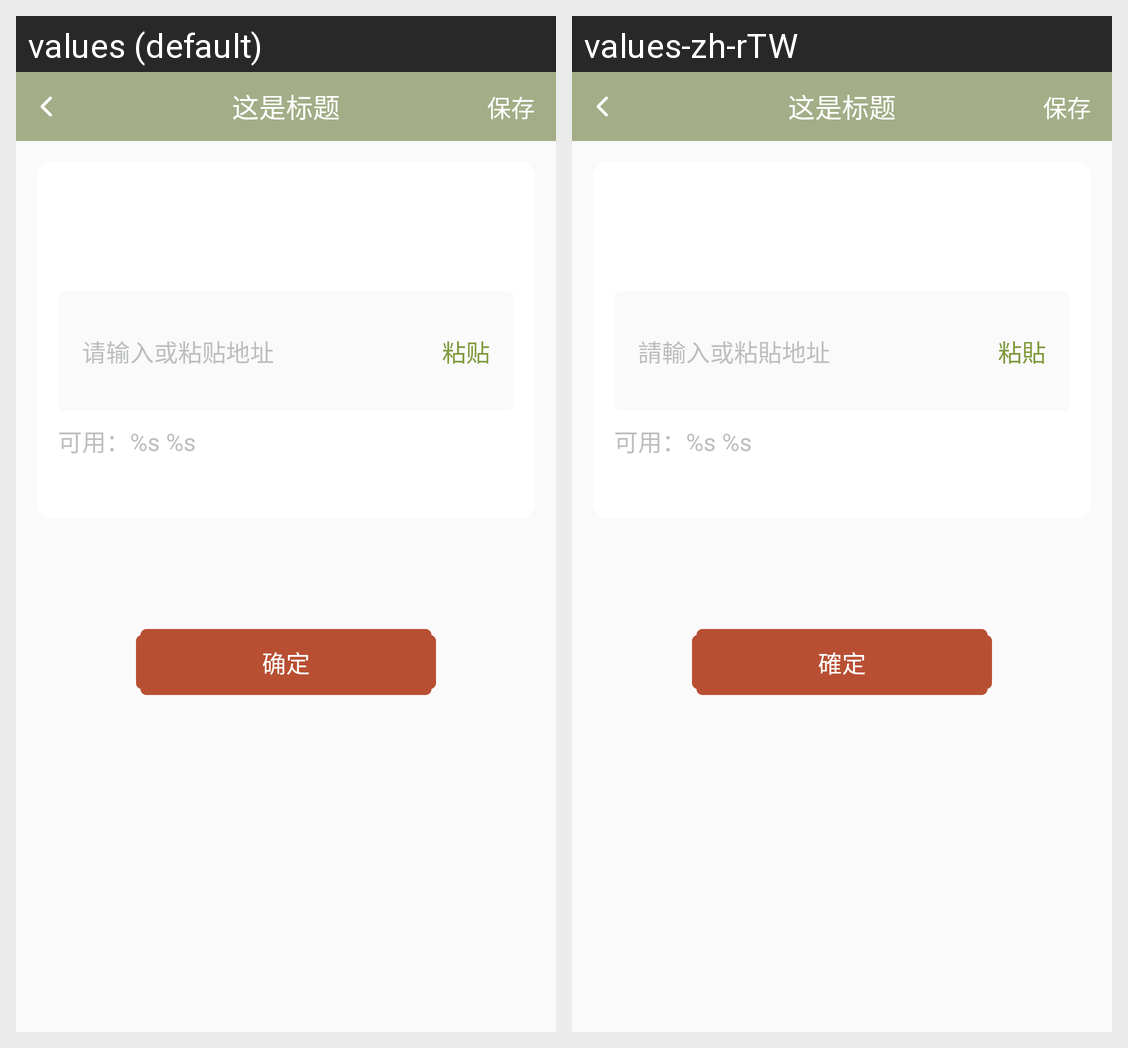

Here is an Android app screen in its default locale and in the app's own translations. Write out the translated-string differences for the strings that appear on this screen.
Android screen res/layout/activity_token_transfer.xml rendered under 2 locales, left to right: values (default), values-zh-rTW. Device: Nexus 5 (rendered at 1080×1920; each locale shown at half size, 540×960, under a caption strip naming it); theme AppTheme.
Strings drawn on this screen, with the default value and each locale's value (text and hints the layout hard-codes, and strings that could not be matched under every locale, appear in the picture but are not listed):

hint_paste_address
  values: 请输入或粘贴地址
  values-zh-rTW: 請輸入或粘貼地址

paste
  values: 粘贴
  values-zh-rTW: 粘貼

placeholder_available_balance
  values: 可用：%s %s
  values-zh-rTW: 可用：%s %s

confirm
  values: 确定
  values-zh-rTW: 確定
